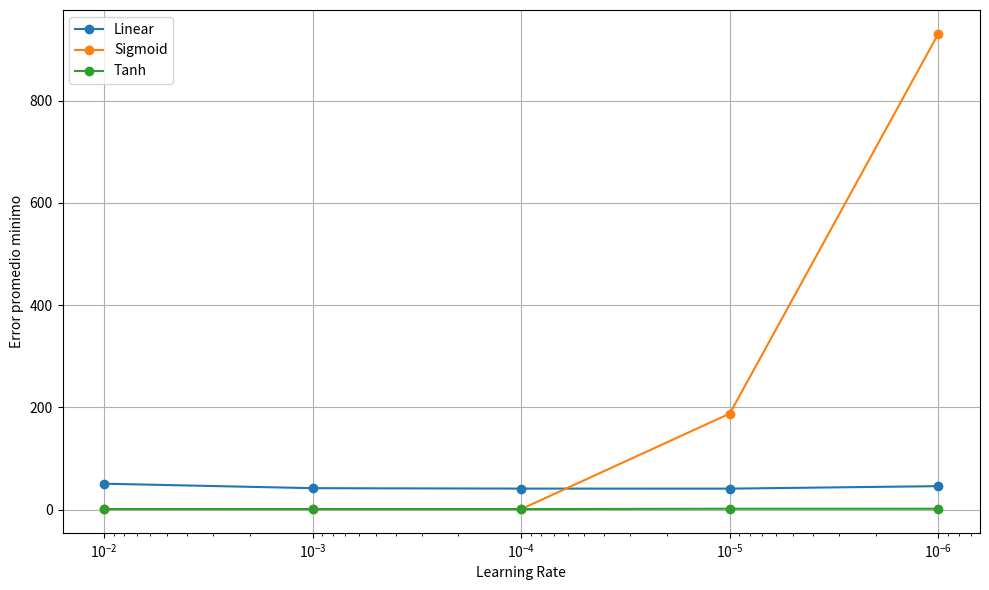

Reproduce this figure in Python.


import matplotlib.pyplot as plt

if __name__ == "__main__":

    linear_errs = [45.75026784705061, 40.90452265130926, 40.982959664391196, 41.778139760862324, 50.565365695267495]
    linear_lrs = [1e-06,1e-05, 0.0001, 0.001, 0.01]

    sigmoid_errs = [0.9320630519380739, 0.9310229505425544, 0.9309191486345094, 187.79060767996242, 931.0263225882493]
    sigmoid_lrs = [0.01, 0.001, 0.0001, 1e-05, 1e-06]

    tanh_errs = [0.9429304425079049, 0.9326799148539113, 0.9310915111910337, 1.5901470294430446, 1.590213098459928]
    tanh_lrs = [0.01, 0.001, 0.0001, 1e-05, 1e-06]

    plt.figure(figsize=(10, 6))
    plt.plot(linear_lrs, linear_errs, label='Linear', marker='o')
    plt.plot(sigmoid_lrs, sigmoid_errs, label='Sigmoid', marker='o')
    plt.plot(tanh_lrs, tanh_errs, label='Tanh', marker='o')


    plt.xscale('log')

    plt.xlabel('Learning Rate')
    plt.ylabel('Error promedio minimo')
    plt.legend()
    plt.grid(True)
    plt.tight_layout()

    plt.gca().invert_xaxis()

    plt.show()

